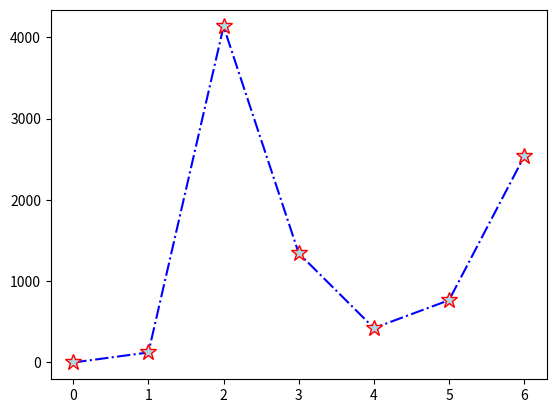

Python code for this plot:
import matplotlib.pyplot as plt
import numpy as np

xpoints = np.array([0, 1, 2, 3, 4])
ypoints = np.array([0, 123, 4132, 1343, 423, 766, 2534])

plt.plot(ypoints, '*-.b', ms=12.11, mfc = 'lightblue', mec = 'r')
plt.show()

